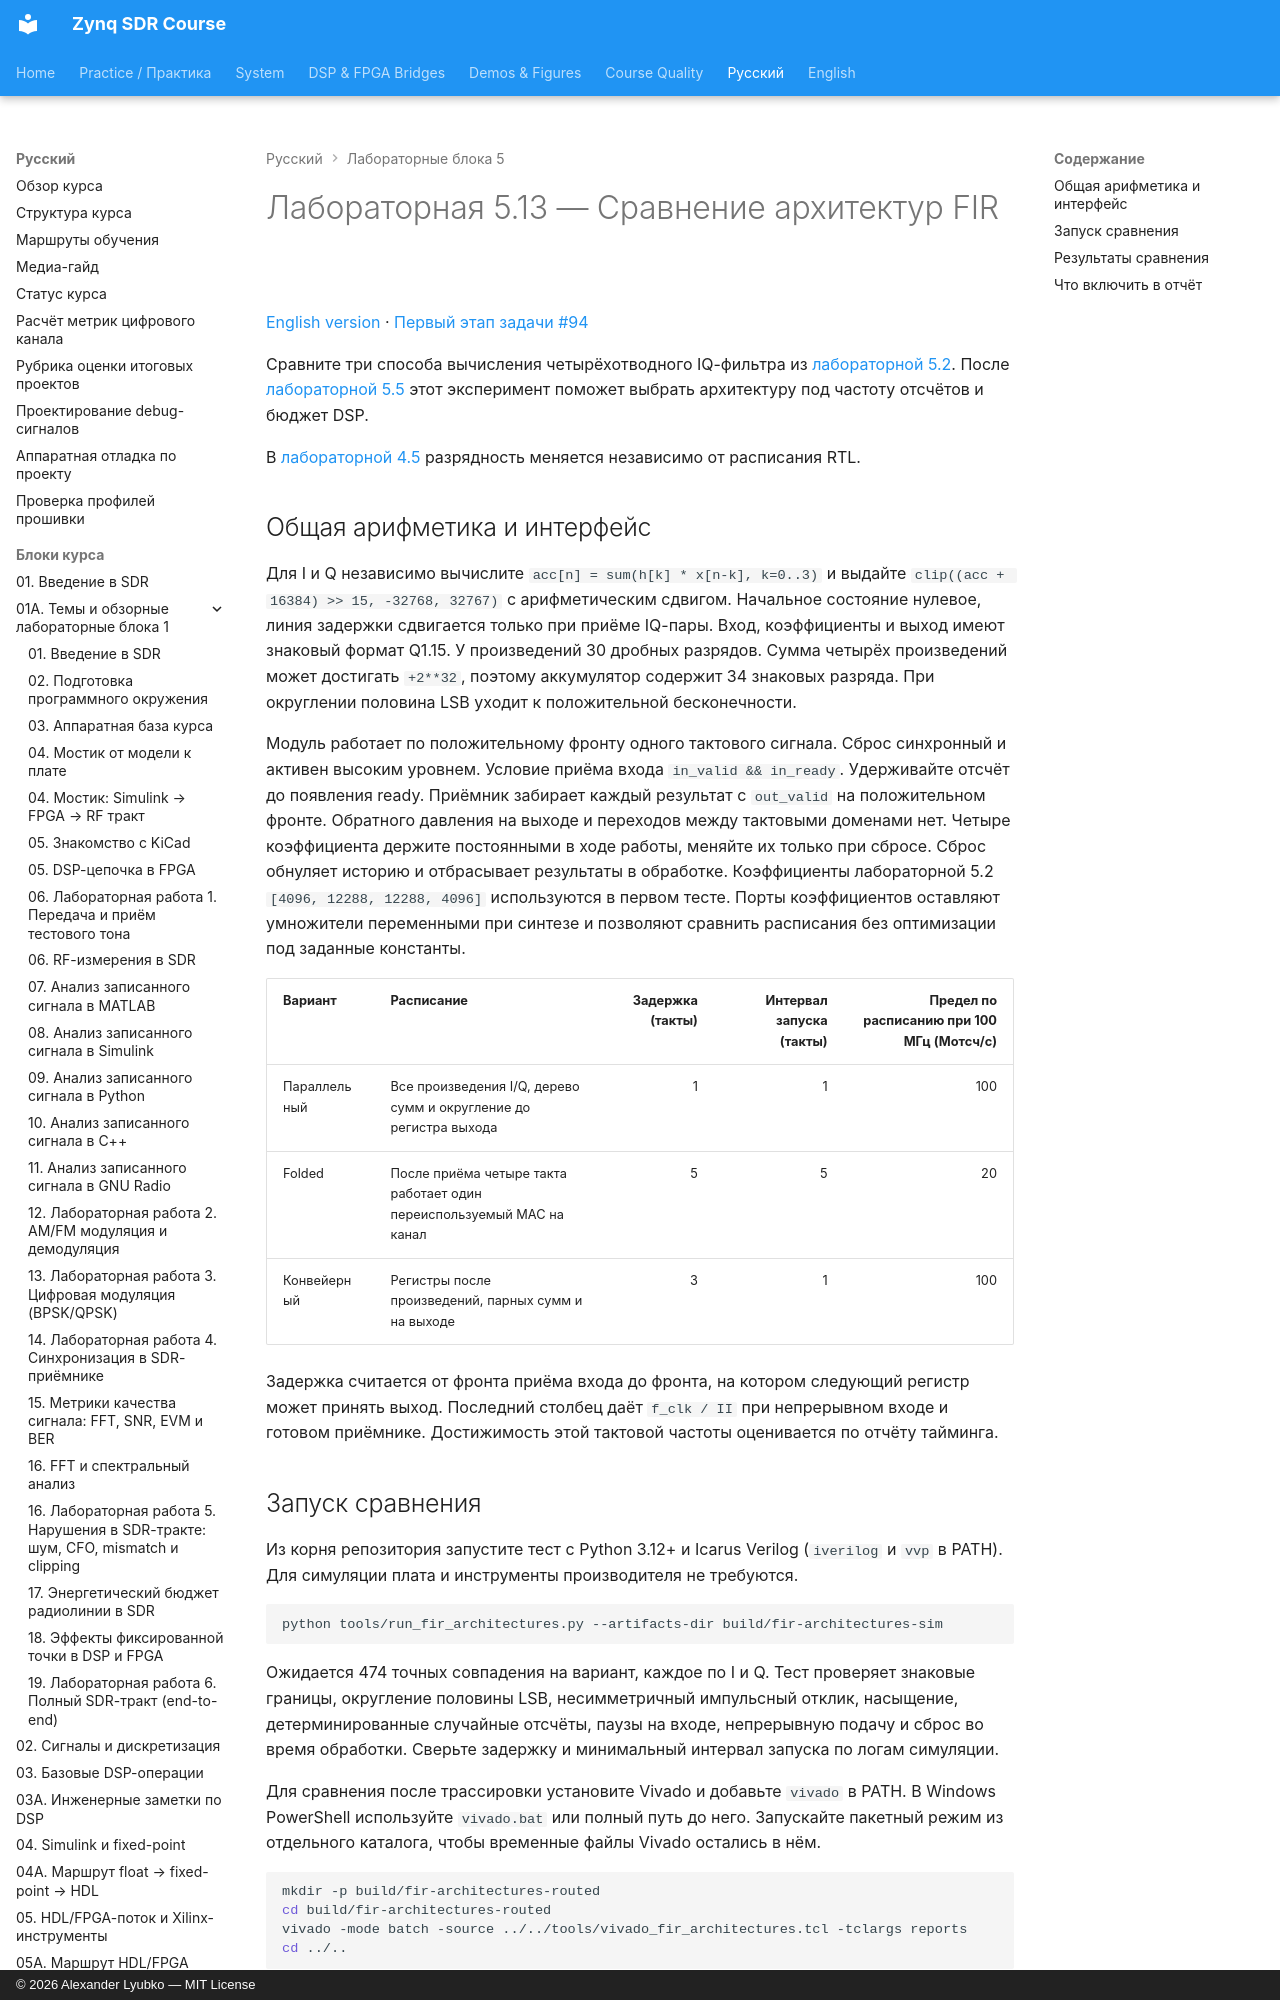

repository: Lay007/zynq-sdr-course · page: ru/labs/lab-5-13-fir-architectures/index.html · generator: mkdocs · copyright: © 2026 Alexander Lyubko — MIT License

# Лабораторная 5.13 — Сравнение архитектур FIR

[English version](../../en/labs/lab-5-13-fir-architectures.md) · [Первый этап задачи #94](https://github.com/Lay007/zynq-sdr-course/issues/94)

Сравните три способа вычисления четырёхотводного IQ-фильтра из [лабораторной 5.2](lab-5-2-fir-rtl-mapping.md). После [лабораторной 5.5](lab-5-5-float-fixed-rtl-comparison.md) этот эксперимент поможет выбрать архитектуру под частоту отсчётов и бюджет DSP.

В [лабораторной 4.5](lab-4-5-fir-word-lengths.md) разрядность меняется независимо от расписания RTL.
